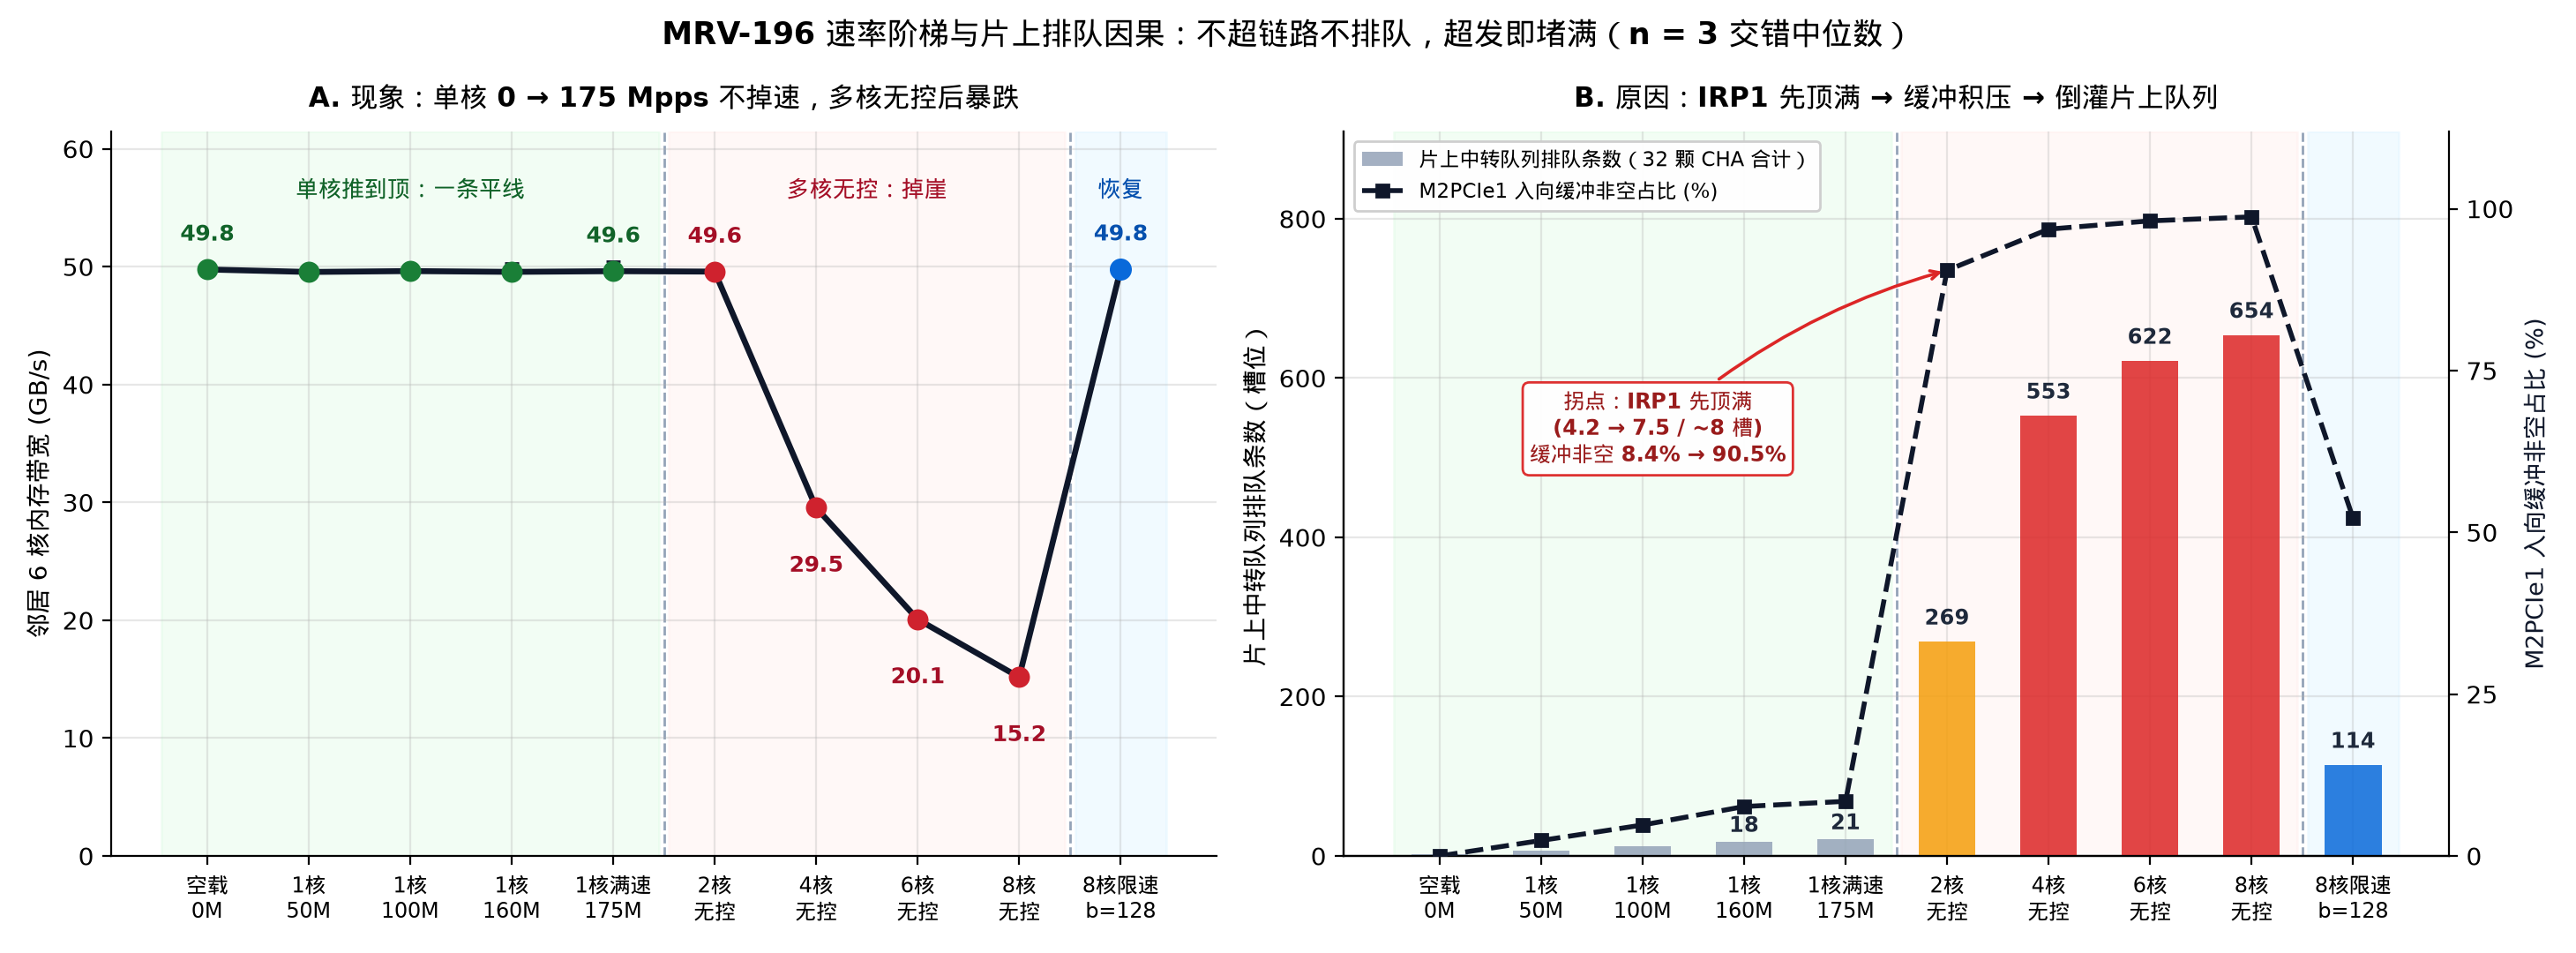

Python code for this plot:
"""MRV-196 Figure 3: Clean 2-panel rate ladder, multi-core backpressure cliff,
and on-chip queue depth causal curve (no raw PMU register names, no unverified
capacity line).

Reads raw verified n=3 runs directly from `logs/mrv196-2026-11-25/runs.jsonl`.
"""
import json
import statistics
from collections import defaultdict
from pathlib import Path

import matplotlib.pyplot as plt
import numpy as np

import mrvplot

ROOT = Path(__file__).resolve().parents[2]
RUNS_PATH = ROOT / "logs/mrv196-2026-11-25/runs.jsonl"


def med(xs):
    return statistics.median(xs)


def load_verified():
    rows = [json.loads(ln) for ln in RUNS_PATH.read_text().splitlines() if ln.strip()]
    by_lbl = defaultdict(list)
    for r in rows:
        assert r["accepted"] is True
        assert r["host_pmu_min_pct"] == 100.0
        assert r["page_faults"] == 0
        assert r["victim_page_faults"] == 0
        assert r["aggr_page_faults"] == 0
        assert r["ram_verify_errors"] == 0
        if r["chase"]:
            assert r["chase"]["bad_nodes"] == 0
        if r["stream"]:
            assert r["stream"]["verify_errors"] == 0
        if r["aggr"] == "bar4":
            assert r["card_pmu"]["min_pct"] == 100.0
            cv = r["card_verify"]
            assert cv["zero_lines"] == 0 and cv["torn_lines"] == 0 and cv["bad_lines"] == 0
        by_lbl[r["label"]].append(r)
    return by_lbl


def main():
    by_lbl = load_verified()

    stages = [
        ("idle", "空载\n0M"),
        ("bar4_1c_50m_b512", "1核\n50M"),
        ("bar4_1c_100m_b512", "1核\n100M"),
        ("bar4_1c_160m_b512", "1核\n160M"),
        ("bar4_1c_max_b512", "1核满速\n175M"),
        ("bar4_2c_max_b512", "2核\n无控"),
        ("bar4_4c_max_b512", "4核\n无控"),
        ("bar4_6c_max_b512", "6核\n无控"),
        ("bar4_8c_max_b512", "8核\n无控"),
        ("bar4_8c_165m_b128", "8核限速\nb=128"),
    ]
    x = np.arange(len(stages))
    xlabels = [s[1] for s in stages]

    bw_m, bw_lo, bw_hi = [], [], []
    cha_m, rxc_m, irp_m = [], [], []
    for aggr, _ in stages:
        t6 = [r["stream"]["mean_gb_s"] for r in by_lbl[f"t6c__{aggr}"]]
        m = med(t6)
        bw_m.append(m)
        bw_lo.append(max(0.0, m - min(t6)))
        bw_hi.append(max(0.0, max(t6) - m))

        llc_it = by_lbl[f"llc__{aggr}"]
        cha_m.append(med([r["cha"]["occ_entries"] for r in llc_it]))
        rxc_m.append(med([r["m2p1"]["ne_cha_ncb_duty_pct"] for r in llc_it]))
        irp_m.append(med([r["irp1"]["occ_entries"] for r in llc_it]))

    fig, (ax1, ax2) = plt.subplots(1, 2, figsize=(14.6, 5.4))

    for ax in (ax1, ax2):
        ax.axvspan(-0.45, 4.45, color="#dafbe1", alpha=0.35, zorder=0)
        ax.axvspan(4.55, 8.45, color="#ffebe9", alpha=0.35, zorder=0)
        ax.axvspan(8.55, 9.45, color="#ddf4ff", alpha=0.40, zorder=0)
        ax.axvline(4.5, color="#94a3b8", linestyle="--", lw=1.0, zorder=1)
        ax.axvline(8.5, color="#94a3b8", linestyle="--", lw=1.0, zorder=1)

    # ---- Left Panel: Neighbor 6-core memory bandwidth (plain linear GB/s) ----
    ax1.errorbar(
        x, bw_m, yerr=[bw_lo, bw_hi], color="#0f172a", marker="o", lw=2.4,
        markersize=7.0, capsize=3.0, zorder=4,
    )
    # Color key regime markers cleanly
    ax1.scatter(x[:5], bw_m[:5], color="#1a7f37", s=58, zorder=5)
    ax1.scatter(x[5:9], bw_m[5:9], color="#cf222e", s=58, zorder=5)
    ax1.scatter(x[9:], bw_m[9:], color="#0969da", s=64, zorder=5)

    for idx_show in [0, 4, 5, 6, 7, 8, 9]:
        col = "#116329" if idx_show <= 4 else ("#a40e26" if idx_show <= 8 else "#0550ae")
        dy = 2.0 if idx_show not in (6, 7, 8) else -4.0
        va = "bottom" if dy > 0 else "top"
        ax1.text(idx_show, bw_m[idx_show] + dy, f"{bw_m[idx_show]:.1f}",
                 ha="center", va=va, fontsize=9.0, fontweight="bold", color=col)

    ax1.text(2.0, 56.5, "单核推到顶：一条平线", ha="center", va="center",
             fontsize=9.2, fontweight="bold", color="#116329")
    ax1.text(6.5, 56.5, "多核无控：掉崖", ha="center", va="center",
             fontsize=9.2, fontweight="bold", color="#a40e26")
    ax1.text(9.0, 56.5, "恢复", ha="center", va="center",
             fontsize=9.2, fontweight="bold", color="#0550ae")

    ax1.set_ylim(0, 61.5)
    ax1.set_xticks(x)
    ax1.set_xticklabels(xlabels, fontsize=8.6)
    ax1.set_ylabel("邻居 6 核内存带宽 (GB/s)", fontsize=10.0)
    ax1.set_title("A. 现象：单核 0 → 175 Mpps 不掉速，多核无控后暴跌", fontsize=11.0, fontweight="bold", pad=10)

    # ---- Right Panel: On-chip CHA queue depth + M2PCIe1 inbound buffer non-empty % ----
    bar_cols = ["#94a3b8"] * 5 + ["#f59e0b"] + ["#dc2626"] * 3 + ["#0969da"]
    ax2.bar(x, cha_m, width=0.56, color=bar_cols, alpha=0.85, label="片上中转队列排队条数（32 颗 CHA 合计）", zorder=3)
    for idx_show in [3, 4, 5, 6, 7, 8, 9]:
        dy_bar = 6 if idx_show in (3, 4) else 15
        ax2.text(idx_show, cha_m[idx_show] + dy_bar, f"{cha_m[idx_show]:.0f}",
                 ha="center", va="bottom", fontsize=8.6, fontweight="bold", color="#1e293b")

    ax2.set_ylim(0, 910)
    ax2.set_xticks(x)
    ax2.set_xticklabels(xlabels, fontsize=8.6)
    ax2.set_ylabel("片上中转队列排队条数（槽位）", fontsize=10.0)
    ax2.set_title("B. 原因：IRP1 先顶满 → 缓冲积压 → 倒灌片上队列", fontsize=11.0, fontweight="bold", pad=10)

    ax2_r = ax2.twinx()
    ax2_r.spines["top"].set_visible(False)
    ax2_r.spines["right"].set_visible(True)
    ax2_r.plot(x, rxc_m, color="#0f172a", marker="s", lw=2.0, markersize=5.2, linestyle="--",
               label="M2PCIe1 入向缓冲非空占比 (%)", zorder=5)
    ax2_r.set_ylim(0, 112)
    ax2_r.set_yticks([0, 25, 50, 75, 100])
    ax2_r.set_ylabel("M2PCIe1 入向缓冲非空占比 (%)", fontsize=9.8, color="#0f172a")
    ax2_r.grid(False)

    ax2_r.annotate(
        f"拐点：IRP1 先顶满\n({irp_m[4]:.1f} → {irp_m[5]:.1f} / ~8 槽)\n缓冲非空 {rxc_m[4]:.1f}% → {rxc_m[5]:.1f}%",
        xy=(5, rxc_m[5]), xytext=(2.15, 66), ha="center", va="center",
        fontsize=8.6, fontweight="bold", color="#991b1b",
        bbox=dict(boxstyle="round,pad=0.32", facecolor="white", edgecolor="#dc2626", alpha=0.95),
        arrowprops=dict(arrowstyle="->", color="#dc2626", lw=1.3, connectionstyle="arc3,rad=-0.12"),
    )

    h1, l1 = ax2.get_legend_handles_labels()
    h2, l2 = ax2_r.get_legend_handles_labels()
    ax2.legend(h1 + h2, l1 + l2, loc="upper left", fontsize=8.3, framealpha=0.95)

    fig.suptitle(
        "MRV-196 速率阶梯与片上排队因果：不超链路不排队，超发即堵满（n = 3 交错中位数）",
        fontsize=12.6, fontweight="bold", y=0.98,
    )
    fig.subplots_adjust(top=0.85, bottom=0.14, left=0.06, right=0.93, wspace=0.22)
    png = mrvplot.save(fig, "mrv-196-rate-and-queue")
    print(f"Saved {png}")


if __name__ == "__main__":
    main()
